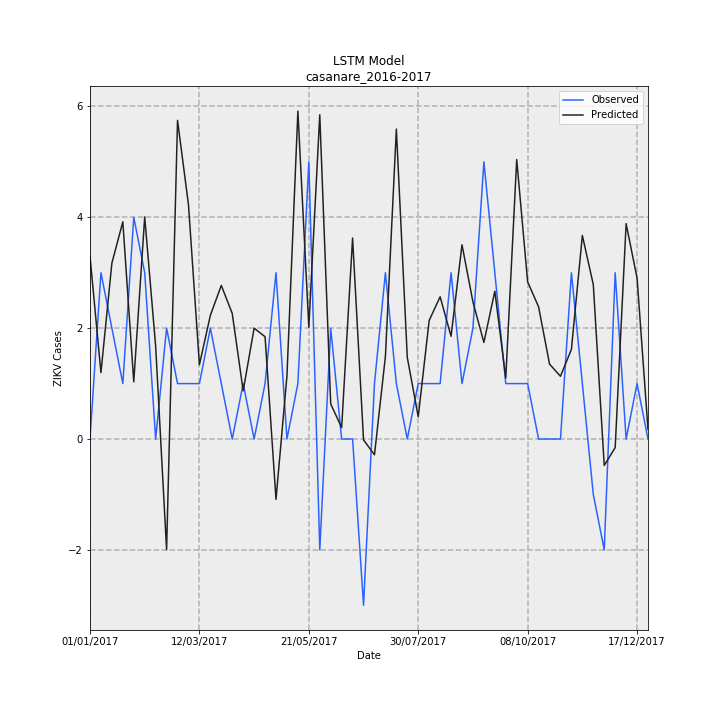

The table this chart was drawn from, first rows:
Date, Observed, Predicted, error
01/01/2017, 0.0, 3.297, 3.297
08/01/2017, 3, 1.198, -1.802
15/01/2017, 2, 3.174, 1.174
22/01/2017, 1, 3.919, 2.919
29/01/2017, 4, 1.032, -2.968
05/02/2017, 3, 4.007, 1.007
12/02/2017, 0.0, 1.674, 1.674
19/02/2017, 2, -1.995, -3.995
26/02/2017, 1, 5.75, 4.75
05/03/2017, 1, 4.228, 3.228
12/03/2017, 1, 1.342, 0.3416
19/03/2017, 2, 2.231, 0.2312
26/03/2017, 1, 2.771, 1.771
02/04/2017, 0.0, 2.266, 2.266
09/04/2017, 1, 0.8698, -0.1302
16/04/2017, 0.0, 2, 2
23/04/2017, 1, 1.846, 0.8459
30/04/2017, 3, -1.088, -4.088
07/05/2017, 0.0, 1.138, 1.138
14/05/2017, 1, 5.916, 4.916
21/05/2017, 5, 2.019, -2.981
28/05/2017, -2, 5.85, 7.85
04/06/2017, 2, 0.6329, -1.367
11/06/2017, 0.0, 0.2062, 0.2062
18/06/2017, 0.0, 3.626, 3.626
25/06/2017, -3, -0.01525, 2.985
02/07/2017, 1, -0.2848, -1.285
09/07/2017, 3, 1.489, -1.511
16/07/2017, 1, 5.592, 4.592
23/07/2017, 0.0, 1.471, 1.471
30/07/2017, 1, 0.4016, -0.5984
06/08/2017, 1, 2.139, 1.139
13/08/2017, 1, 2.566, 1.566
20/08/2017, 3, 1.854, -1.146
27/08/2017, 1, 3.504, 2.504
03/09/2017, 2, 2.474, 0.4736
10/09/2017, 5, 1.743, -3.257
17/09/2017, 3, 2.667, -0.3331
24/09/2017, 1, 1.099, 0.09914
01/10/2017, 1, 5.042, 4.042
08/10/2017, 1, 2.835, 1.835
15/10/2017, 0.0, 2.385, 2.385
22/10/2017, 0.0, 1.352, 1.352
29/10/2017, 0.0, 1.132, 1.132
05/11/2017, 3, 1.618, -1.382
12/11/2017, 1, 3.673, 2.673
19/11/2017, -1, 2.786, 3.786
26/11/2017, -2, -0.4762, 1.524
03/12/2017, 3, -0.1549, -3.155
10/12/2017, 0.0, 3.885, 3.885
17/12/2017, 1, 2.905, 1.905
24/12/2017, 0.0, 0.1738, 0.1738
